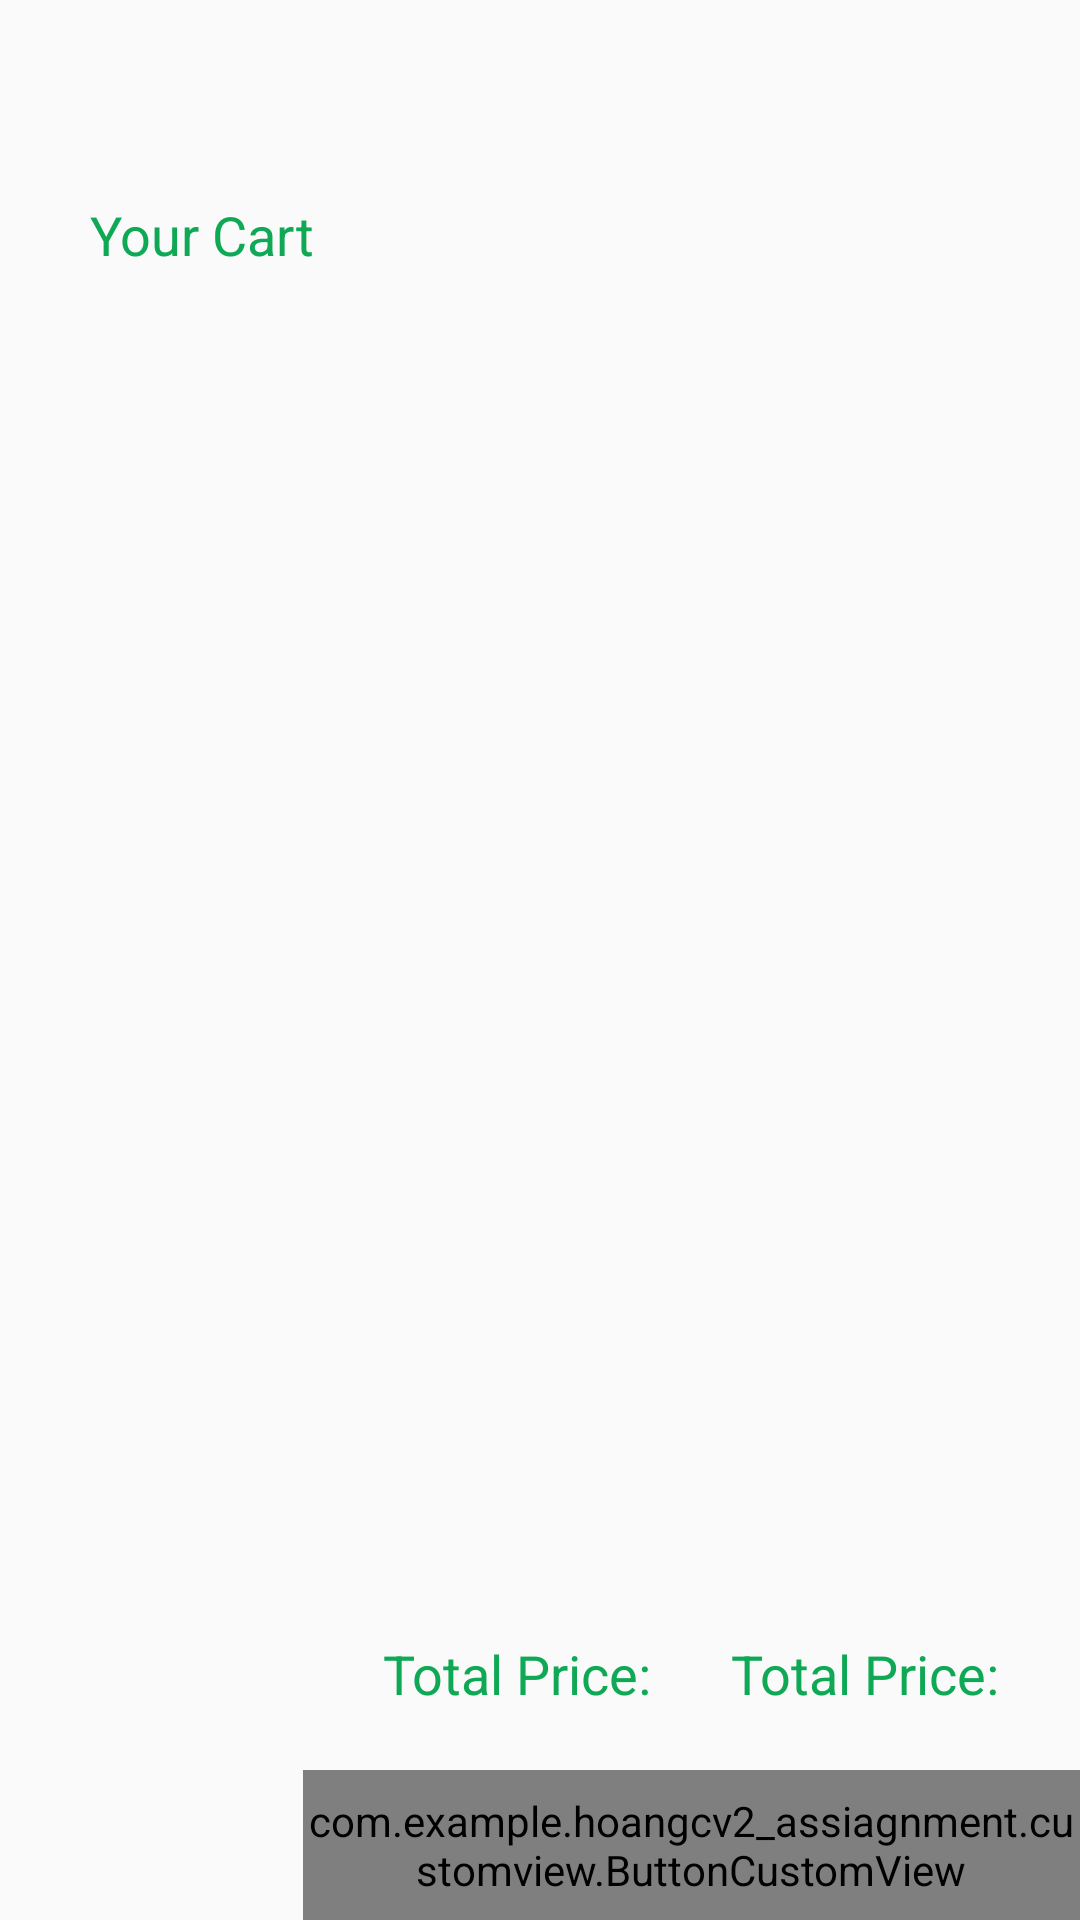

The Android layout XML behind this screen, and the referenced resources:
<!-- AndroidManifest.xml: application theme Theme.HoangCV2_Assiagnment -->
<!-- res/layout/fragment_cart.xml -->
<?xml version="1.0" encoding="utf-8"?>
<ScrollView xmlns:android="http://schemas.android.com/apk/res/android"
    xmlns:app="http://schemas.android.com/apk/res-auto"
    android:layout_width="match_parent"
    android:layout_height="match_parent"
    android:fillViewport="true">

    <RelativeLayout
        android:layout_width="match_parent"
        android:layout_height="wrap_content">

        <RelativeLayout
            android:id="@+id/topLayout"
            android:layout_width="match_parent"
            android:layout_height="wrap_content"
            android:layout_alignParentTop="true">

            <androidx.appcompat.widget.Toolbar
                android:id="@+id/toolBarCart"
                android:layout_width="match_parent"
                android:layout_height="wrap_content"
                android:layout_alignParentTop="true"
                android:background="@drawable/background_tool2"/>
        </RelativeLayout>

        <androidx.constraintlayout.widget.ConstraintLayout
            android:id="@+id/mainLayout"
            android:layout_width="match_parent"
            android:layout_height="wrap_content"
            android:layout_below="@id/topLayout">

            <TextView
                android:id="@+id/txtCategories"
                android:layout_width="wrap_content"
                android:layout_height="wrap_content"
                android:layout_marginStart="@dimen/fragmentHome_marginLeft"
                android:layout_marginTop="@dimen/textView_categories_marginTop"
                android:text="@string/cart_item_title"
                android:textColor="#0FA956"
                android:textSize="@dimen/textView_categories_size"
                app:layout_constraintLeft_toLeftOf="parent"
                app:layout_constraintTop_toTopOf="parent" />

            <androidx.recyclerview.widget.RecyclerView
                android:id="@+id/recyclerViewCart"
                android:layout_width="match_parent"
                android:layout_height="wrap_content"
                android:layout_marginStart="@dimen/fragmentHome_marginLeft"
                android:layout_marginTop="@dimen/txtTopProduct_home_marginTop"
                android:layout_marginEnd="@dimen/fragment_marginRight"
                app:layout_constraintBottom_toBottomOf="parent"
                app:layout_constraintLeft_toLeftOf="parent"
                app:layout_constraintRight_toRightOf="parent"
                app:layout_constraintTop_toBottomOf="@id/txtCategories" />
        </androidx.constraintlayout.widget.ConstraintLayout>

        <RelativeLayout
            android:layout_width="match_parent"
            android:layout_height="wrap_content"
            android:layout_below="@id/mainLayout"
            android:layout_alignParentBottom="true">

            <androidx.constraintlayout.widget.ConstraintLayout
                android:layout_width="match_parent"
                android:layout_height="wrap_content"
                android:layout_alignParentBottom="true">

                <TextView
                    android:id="@+id/txtTotalPrice"
                    android:layout_width="wrap_content"
                    android:layout_height="wrap_content"
                    android:layout_above="@id/btnAddToCart"
                    android:layout_alignStart="@id/btnAddToCart"
                    android:layout_marginTop="@dimen/textView_categories_marginTop"
                    android:layout_marginBottom="@dimen/textView_totalPrice_marginTop"
                    android:text="@string/cart_totalprice_title"
                    android:textColor="#0FA956"
                    android:textSize="@dimen/textView_categories_size"
                    app:layout_constraintBottom_toTopOf="@id/btnAddToCart"
                    app:layout_constraintEnd_toStartOf="@id/txtPrice"
                    app:layout_constraintStart_toStartOf="@id/btnAddToCart"
                    app:layout_constraintTop_toTopOf="parent" />

                <TextView
                    android:id="@+id/txtPrice"
                    android:layout_width="wrap_content"
                    android:layout_height="wrap_content"
                    android:layout_above="@id/btnAddToCart"
                    android:layout_alignEnd="@id/btnAddToCart"
                    android:layout_marginTop="@dimen/textView_categories_marginTop"
                    android:layout_marginBottom="@dimen/textView_totalPrice_marginTop"
                    android:text="@string/cart_totalprice_title"
                    android:textColor="#0FA956"
                    android:textSize="@dimen/textView_categories_size"
                    app:layout_constraintBottom_toTopOf="@id/btnAddToCart"
                    app:layout_constraintEnd_toEndOf="parent"
                    app:layout_constraintStart_toEndOf="@id/txtTotalPrice"
                    app:layout_constraintTop_toTopOf="parent" />

                <com.example.hoangcv2_assiagnment.customview.ButtonCustomView
                    android:id="@+id/btnAddToCart"
                    android:layout_width="@dimen/customview_home_width"
                    android:layout_height="@dimen/customview_home_height"
                    android:layout_alignParentEnd="true"
                    android:layout_alignParentBottom="true"
                    android:background="@drawable/background_text"
                    app:Text_Color="#FFFFFF"
                    app:Title="@string/cart_button_title"
                    app:layout_constraintBottom_toBottomOf="parent"
                    app:layout_constraintEnd_toEndOf="parent" />
            </androidx.constraintlayout.widget.ConstraintLayout>
        </RelativeLayout>
    </RelativeLayout>
</ScrollView>
<!-- resources referenced by this layout -->
<resources>
  <dimen name="customview_home_height">50dp</dimen>
  <dimen name="customview_home_width">259dp</dimen>
  <dimen name="fragmentHome_marginLeft">30dp</dimen>
  <dimen name="fragment_marginRight">30dp</dimen>
  <dimen name="textView_categories_marginTop">10dp</dimen>
  <dimen name="textView_categories_size">18sp</dimen>
  <dimen name="textView_totalPrice_marginTop">20dp</dimen>
  <dimen name="txtTopProduct_home_marginTop">20dp</dimen>
  <!-- drawable background_text (drawable) -->
  <?xml version="1.0" encoding="utf-8"?>
  <shape xmlns:android="http://schemas.android.com/apk/res/android"
      android:shape="rectangle">
      <solid android:color="#0FA956" />
      <corners android:radius="20dp" />
      <stroke
          android:width="2dp"
          android:color="#0FA956" />
  </shape>
  <string name="cart_button_title">Save Your Cart</string>
  <string name="cart_item_title">Your Cart</string>
  <string name="cart_totalprice_title">Total Price:</string>
  <style name="Theme.HoangCV2_Assiagnment" parent="Theme.AppCompat.DayNight.NoActionBar">
          
          <item name="colorPrimary">#0FA956</item>
          <item name="colorPrimaryVariant">@color/purple_700</item>
          <item name="colorOnPrimary">@color/white</item>
          
          <item name="colorSecondary">@color/teal_200</item>
          <item name="colorSecondaryVariant">@color/teal_700</item>
          <item name="colorOnSecondary">@color/black</item>
          
          <item name="android:statusBarColor" tools:targetApi="l">?attr/colorPrimaryVariant</item>
          
      </style>
  <!-- not gathered from this repository: default colours our renderer supplied (Android Studio template values) -->
  <color name="purple_700">#FF3700B3</color>
  <color name="teal_200">#FF03DAC5</color>
  <color name="teal_700">#FF018786</color>
  <color name="black">#FF000000</color>
  <color name="white">#FFFFFFFF</color>
</resources>
